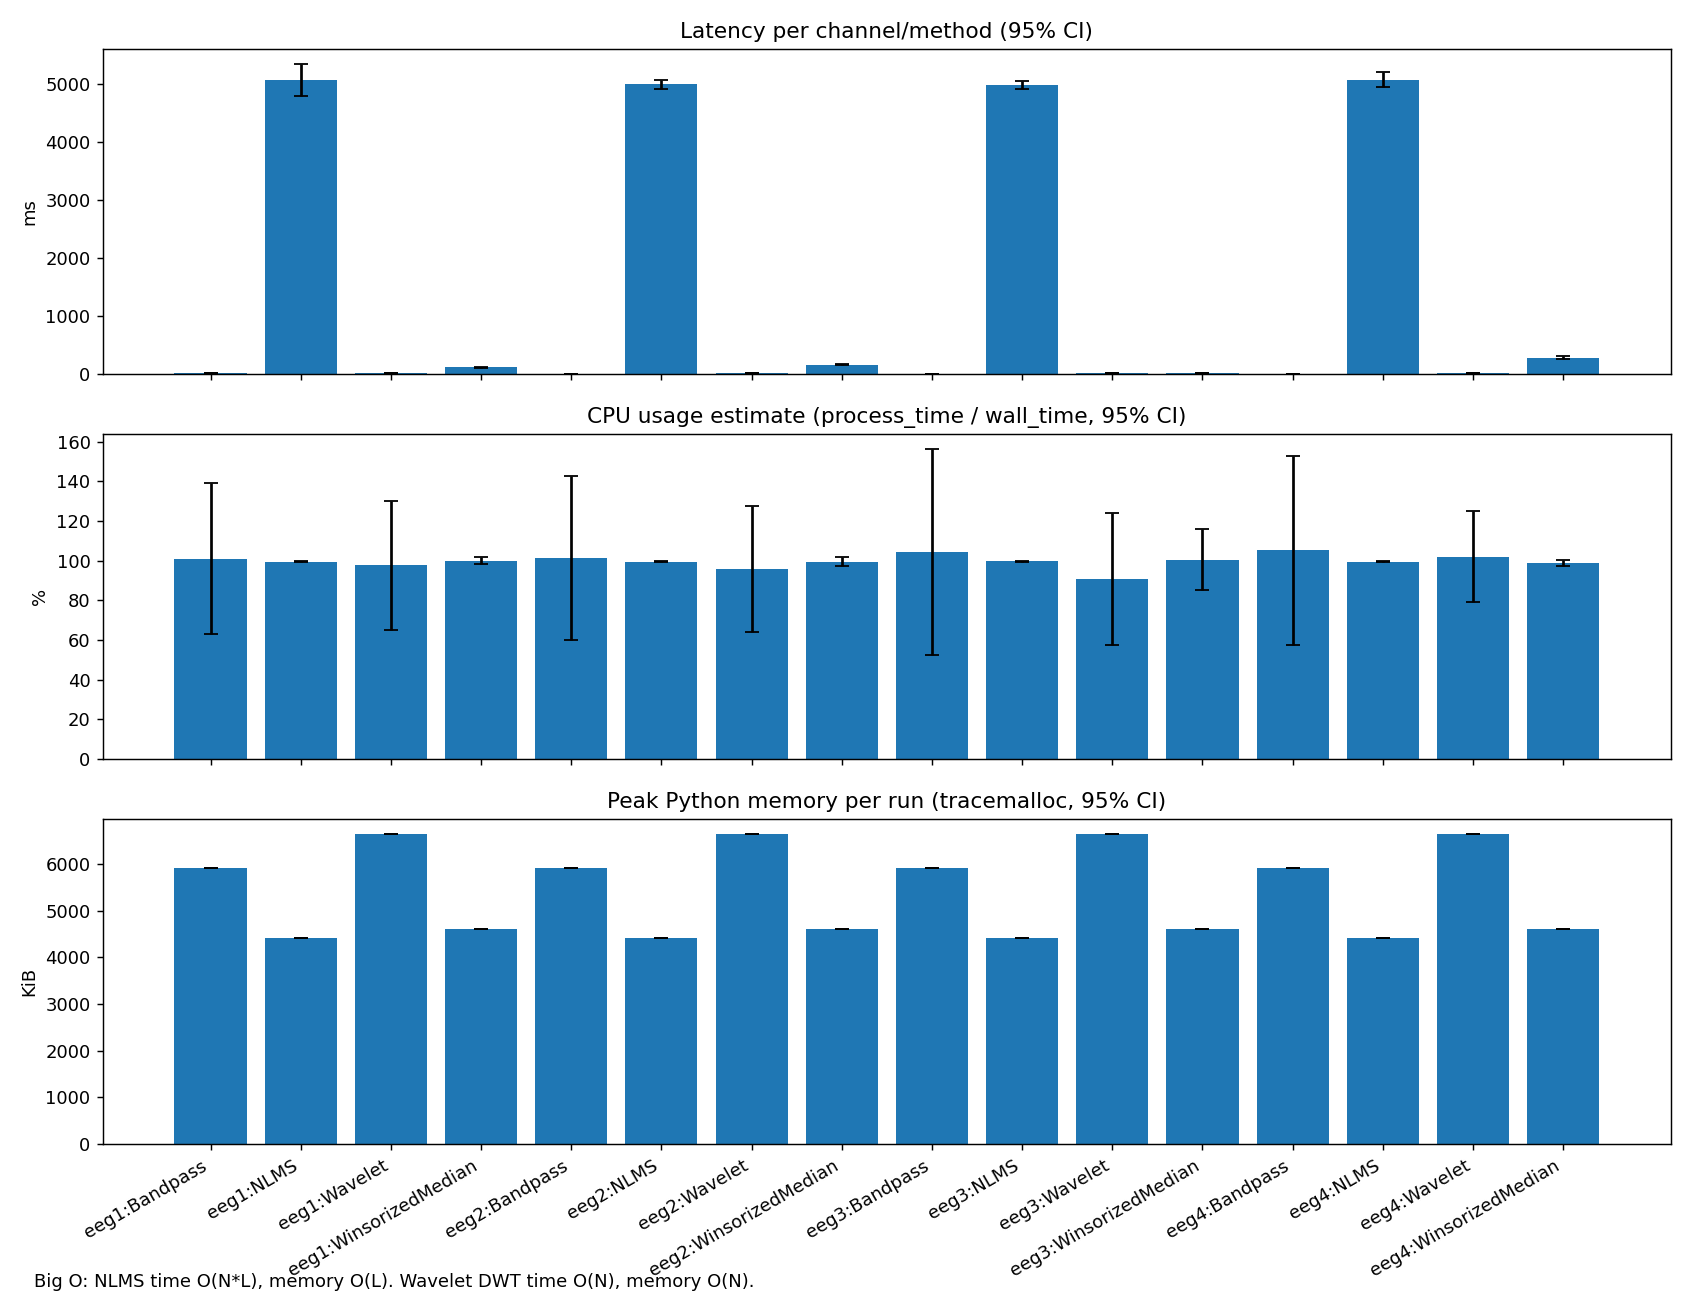

The file beside this chart, header and first rows:
latency_ms_mean, latency_ms_ci95, cpu_pct_mean, cpu_pct_ci95, mem_kib_mean, mem_kib_ci95, method, channel
9.377, 0.5113, 101.1, 37.92, 5911, 0.08134, Bandpass, eeg1
5063, 272.1, 99.45, 0.2617, 4423, 0.002297, NLMS, eeg1
10.35, 0.2453, 97.62, 32.35, 6641, 0.007728, Wavelet, eeg1
114.9, 3.16, 99.95, 1.863, 4611, 0.02527, WinsorizedMedian, eeg1
8.434, 0.1296, 101.6, 41.36, 5911, 0.1073, Bandpass, eeg2
4985, 76.13, 99.48, 0.2239, 4423, 0.002297, NLMS, eeg2
10.55, 0.3091, 95.94, 31.84, 6641, 0.009612, Wavelet, eeg2
163.5, 6.809, 99.44, 2.222, 4611, 0.0, WinsorizedMedian, eeg2
6.7, 0.1429, 104.3, 51.97, 5911, 0.08871, Bandpass, eeg3
4972, 71.42, 99.61, 0.2041, 4423, 0.002297, NLMS, eeg3
10.36, 0.2335, 90.64, 33.35, 6640, 0.0, Wavelet, eeg3
21.72, 0.2796, 100.6, 15.56, 4607, 0.0, WinsorizedMedian, eeg3
7.496, 0.3292, 105.2, 47.79, 5911, 0.1051, Bandpass, eeg4
5065, 128.4, 99.35, 0.2526, 4423, 0.002297, NLMS, eeg4
12.23, 0.1699, 101.9, 22.97, 6640, 0.004211, Wavelet, eeg4
279, 27.4, 98.89, 1.606, 4611, 0.0, WinsorizedMedian, eeg4
